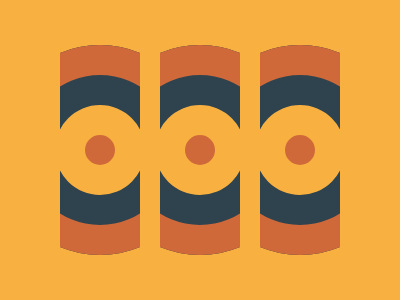

Write the HTML and CSS that draws this image.

<!doctype html>
<html lang="en">
  <head>
    <meta charset="UTF-8" />
    <meta
      name="viewport"
      content="width=device-width, user-scalable=no, initial-scale=1.0, maximum-scale=1.0, minimum-scale=1.0"
    />
    <meta http-equiv="X-UA-Compatible" content="ie=edge" />
    <title>Document</title>
    <style>
      body {
        height: 100vh;
        width: 100vw;
      }
      body,
      .container {
        margin: 0;
        display: flex;
        justify-content: center;
        align-items: center;
        gap: 20px;
        background: #f8b140;
      }
      .section {
        width: 80px;
        height: 220px;
        display: grid;
        place-content: center;
        overflow: hidden;
        div {
          /* width: 30px;
             height: 30px;
             border-radius: 100%;
             background: #CF6939;
             border: 30px solid #F8B140;
             box-shadow: 0 0 0 30px #2F434E, 0 0 0 60px #CF6939; */

          width: 210px;
          aspect-ratio: 1;
          border-radius: 100%;
          box-shadow:
            inset 0 0 0 30px #cf6939,
            inset 0 0 0 60px #2f434e,
            inset 0 0 0 90px #f8b140,
            inset 0 0 0 120px #cf6939;
        }
      }
    </style>
  </head>
  <body>
    <div class="container">
      <div class="section"><div></div></div>
      <div class="section"><div></div></div>
      <div class="section"><div></div></div>
    </div>
  </body>
</html>
